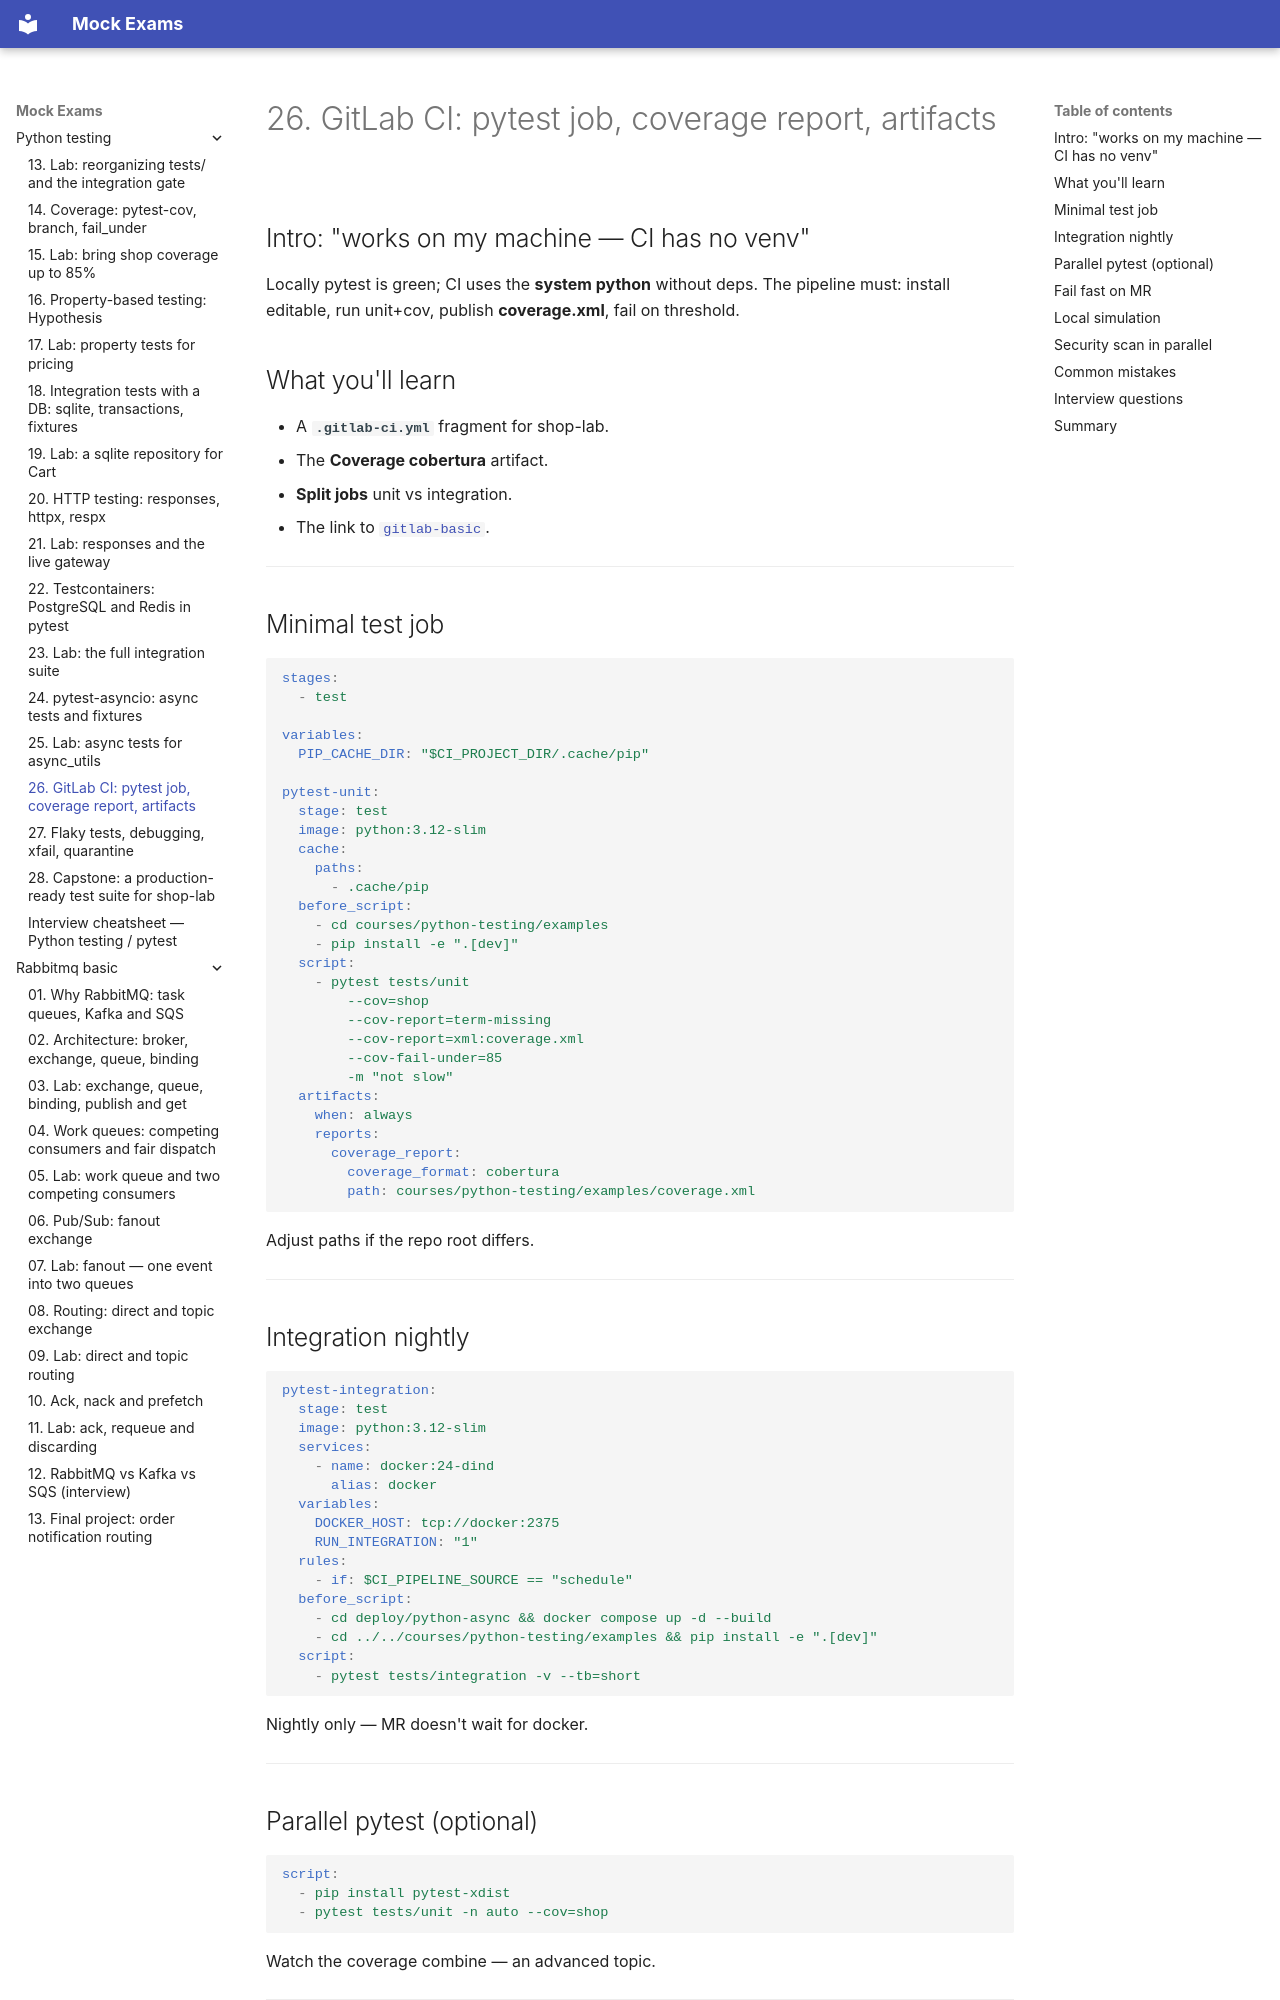

repository: FedorArbuzov/mock-exams · page: python-testing/26-ci-gitlab/index.html · generator: mkdocs

# 26. GitLab CI: pytest job, coverage report, artifacts

## Intro: "works on my machine — CI has no venv"

Locally pytest is green; CI uses the **system python** without deps. The pipeline must: install editable, run unit+cov, publish **coverage.xml**, fail on threshold.

## What you'll learn

- A **`.gitlab-ci.yml`** fragment for shop-lab.
- The **Coverage cobertura** artifact.
- **Split jobs** unit vs integration.
- The link to [`gitlab-basic`](../gitlab-basic/README.md).

---

## Minimal test job

```yaml
stages:
  - test

variables:
  PIP_CACHE_DIR: "$CI_PROJECT_DIR/.cache/pip"

pytest-unit:
  stage: test
  image: python:3.12-slim
  cache:
    paths:
      - .cache/pip
  before_script:
    - cd courses/python-testing/examples
    - pip install -e ".[dev]"
  script:
    - pytest tests/unit
        --cov=shop
        --cov-report=term-missing
        --cov-report=xml:coverage.xml
        --cov-fail-under=85
        -m "not slow"
  artifacts:
    when: always
    reports:
      coverage_report:
        coverage_format: cobertura
        path: courses/python-testing/examples/coverage.xml
```

Adjust paths if the repo root differs.

---

## Integration nightly

```yaml
pytest-integration:
  stage: test
  image: python:3.12-slim
  services:
    - name: docker:24-dind
      alias: docker
  variables:
    DOCKER_HOST: tcp://docker:2375
    RUN_INTEGRATION: "1"
  rules:
    - if: $CI_PIPELINE_SOURCE == "schedule"
  before_script:
    - cd deploy/python-async && docker compose up -d --build
    - cd ../../courses/python-testing/examples && pip install -e ".[dev]"
  script:
    - pytest tests/integration -v --tb=short
```

Nightly only — MR doesn't wait for docker.

---
